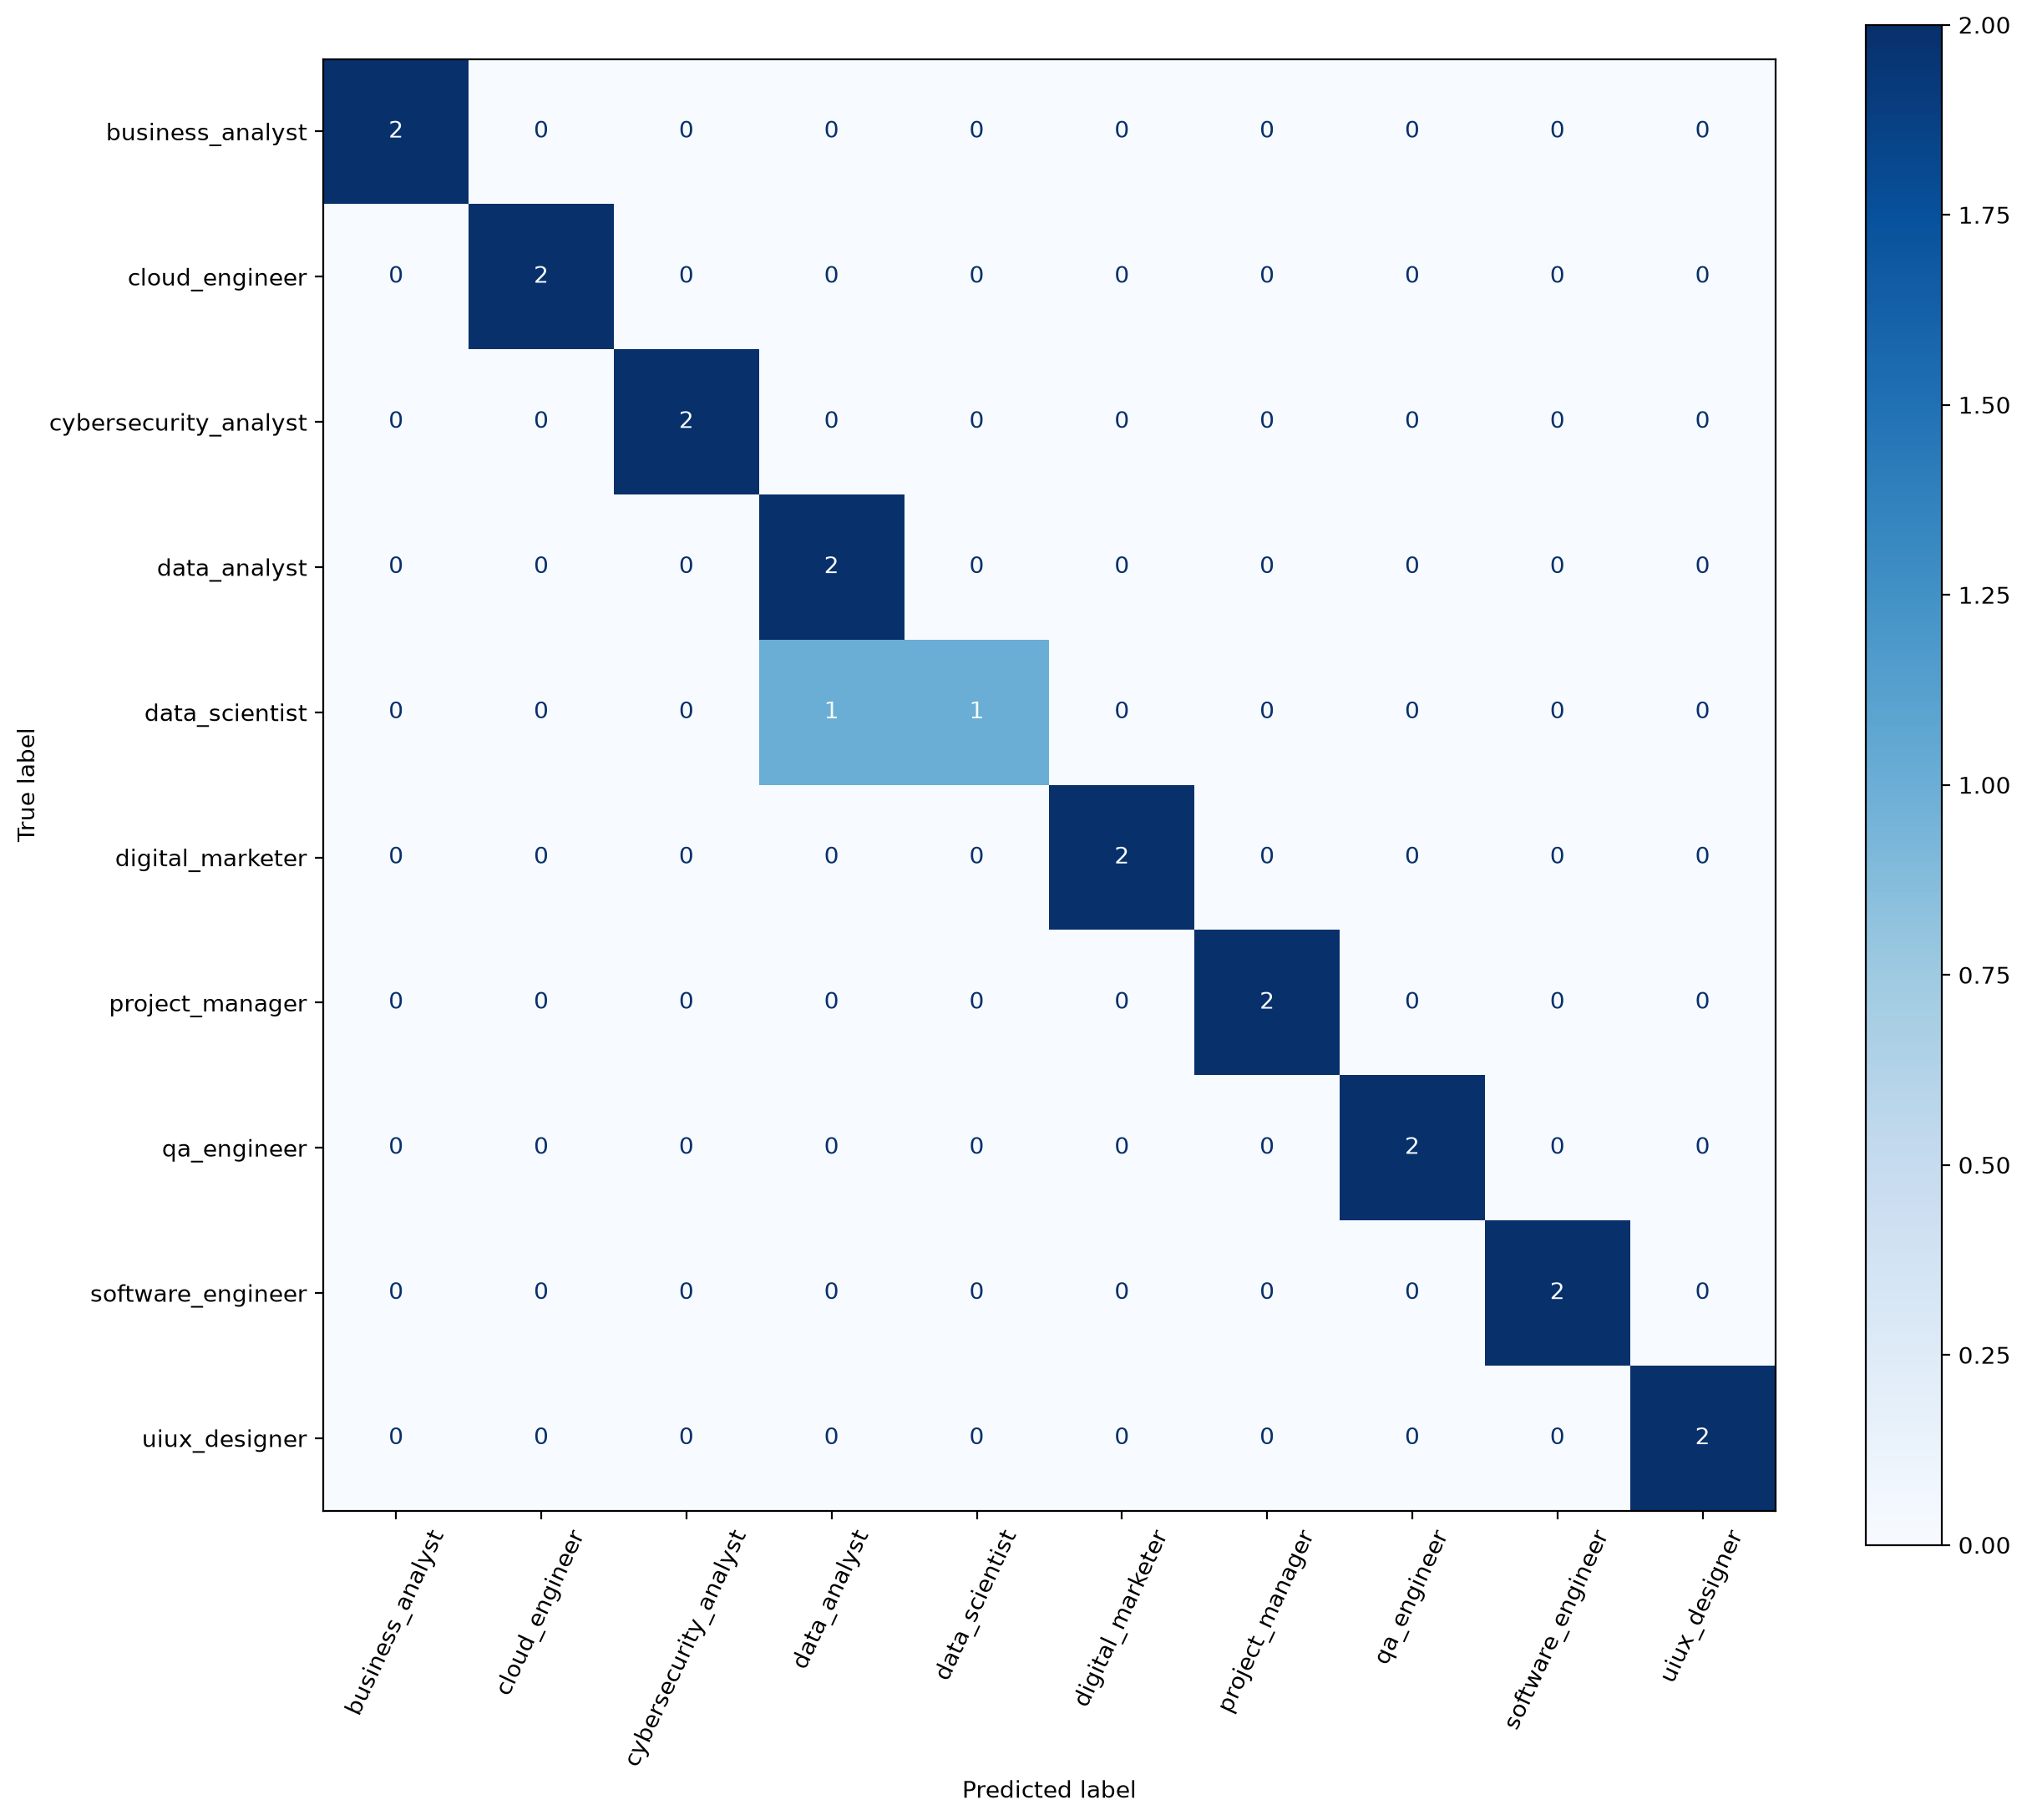

The file beside this chart, header and first rows:
, business_analyst, cloud_engineer, cybersecurity_analyst, data_analyst, data_scientist, digital_marketer, project_manager, qa_engineer, software_engineer, uiux_designer
business_analyst, 2, 0, 0, 0, 0, 0, 0, 0, 0, 0
cloud_engineer, 0, 2, 0, 0, 0, 0, 0, 0, 0, 0
cybersecurity_analyst, 0, 0, 2, 0, 0, 0, 0, 0, 0, 0
data_analyst, 0, 0, 0, 2, 0, 0, 0, 0, 0, 0
data_scientist, 0, 0, 0, 1, 1, 0, 0, 0, 0, 0
digital_marketer, 0, 0, 0, 0, 0, 2, 0, 0, 0, 0
project_manager, 0, 0, 0, 0, 0, 0, 2, 0, 0, 0
qa_engineer, 0, 0, 0, 0, 0, 0, 0, 2, 0, 0
software_engineer, 0, 0, 0, 0, 0, 0, 0, 0, 2, 0
uiux_designer, 0, 0, 0, 0, 0, 0, 0, 0, 0, 2
